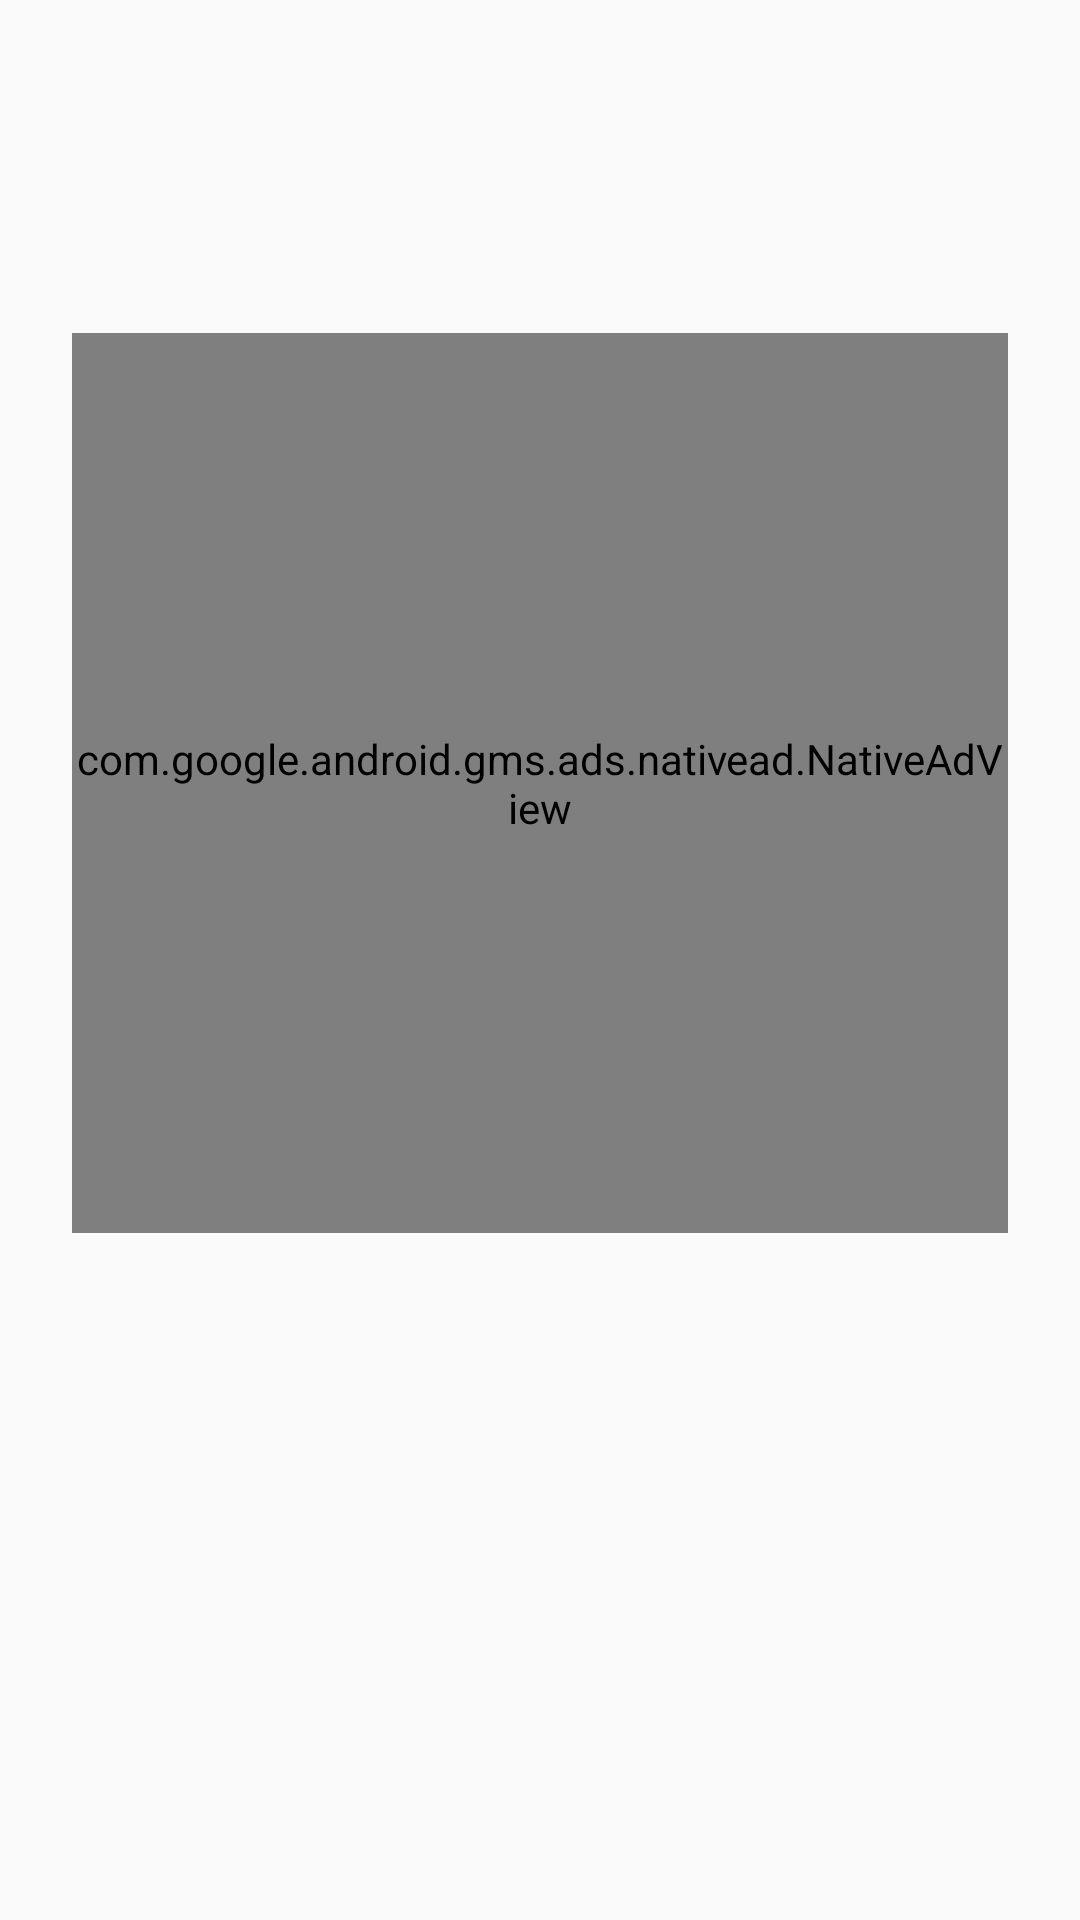

Write the Android layout XML for this screen, with the resource values it uses.
<!-- AndroidManifest.xml: application theme Theme.AppCompat.Light.NoActionBar -->
<!-- res/layout/info_scroll_layout.xml -->
<?xml version="1.0" encoding="utf-8"?>
<androidx.core.widget.NestedScrollView xmlns:android="http://schemas.android.com/apk/res/android"
    xmlns:app="http://schemas.android.com/apk/res-auto"
    android:id="@+id/scroll_layout"
    android:layout_width="match_parent"
    android:layout_height="wrap_content"
    android:fadeScrollbars="false"
    android:fillViewport="false"
    android:scrollbarAlwaysDrawVerticalTrack="true"
    android:scrollbarStyle="insideOverlay"
    android:scrollbars="vertical">

    <androidx.constraintlayout.widget.ConstraintLayout
        android:layout_width="match_parent"
        android:layout_height="match_parent"
        android:focusable="true"
        android:focusableInTouchMode="true">

        <TextView
            android:id="@+id/listOfEncryptionMethods1"
            android:layout_width="wrap_content"
            android:layout_height="wrap_content"
            android:layout_marginStart="24dp"
            android:layout_marginTop="24dp"
            android:layout_marginEnd="24dp"
            android:layout_marginBottom="20dp"
            android:lineSpacingExtra="4sp"
            android:padding="20dp"
            android:textColor="@android:color/white"
            android:textSize="20sp"
            app:layout_constraintBottom_toTopOf="@+id/menu_unified_native_ad_view"
            app:layout_constraintEnd_toEndOf="parent"
            app:layout_constraintStart_toStartOf="parent"
            app:layout_constraintTop_toTopOf="parent"
            app:layout_constraintVertical_bias="1.0" />

        <include
            android:id="@+id/menu_unified_native_ad_view"
            layout="@layout/unified_native_ad_view"
            android:layout_width="0dp"
            android:layout_height="300dp"
            android:layout_marginStart="24dp"
            android:layout_marginEnd="24dp"
            android:layout_marginBottom="20dp"
            android:paddingLeft="60dp"
            android:paddingTop="50dp"
            android:paddingRight="60dp"
            android:paddingBottom="50dp"
            app:layout_constraintBottom_toTopOf="@id/listOfEncryptionMethods2"
            app:layout_constraintEnd_toEndOf="parent"
            app:layout_constraintHorizontal_bias="1.0"
            app:layout_constraintStart_toStartOf="parent" />

        <TextView
            android:id="@+id/listOfEncryptionMethods2"
            android:layout_width="wrap_content"
            android:layout_height="wrap_content"
            android:layout_marginStart="24dp"
            android:layout_marginEnd="24dp"
            android:layout_marginBottom="65dp"
            android:lineSpacingExtra="4sp"
            android:padding="20dp"
            android:textColor="@android:color/white"
            android:textSize="20sp"
            app:layout_constraintBottom_toBottomOf="parent"
            app:layout_constraintEnd_toEndOf="parent"
            app:layout_constraintStart_toStartOf="parent" />

    </androidx.constraintlayout.widget.ConstraintLayout>
</androidx.core.widget.NestedScrollView>
<!-- res/layout/unified_native_ad_view.xml (included above) -->
<?xml version="1.0" encoding="utf-8"?>
<com.google.android.gms.ads.nativead.NativeAdView xmlns:android="http://schemas.android.com/apk/res/android"
    android:layout_width="match_parent"
    android:layout_height="match_parent">

    <LinearLayout
        android:layout_width="match_parent"
        android:layout_height="wrap_content"
        android:layout_gravity="center"
        android:background="#FFFFFF"
        android:minHeight="50dp"
        android:orientation="vertical">

        <TextView
            android:layout_width="wrap_content"
            android:layout_height="wrap_content"
            android:layout_gravity="start"
            android:width="15dp"
            android:height="15dp"
            android:background="#FFCC66"
            android:text="Ad"
            android:textColor="#FFFFFF"
            android:textSize="12sp" />

        <LinearLayout
            android:layout_width="match_parent"
            android:layout_height="wrap_content"
            android:orientation="vertical"
            android:paddingLeft="20dp"
            android:paddingTop="3dp"
            android:paddingRight="20dp">

            <LinearLayout
                android:layout_width="match_parent"
                android:layout_height="wrap_content"
                android:orientation="horizontal">

                <ImageView
                    android:id="@+id/ad_app_icon"
                    android:layout_width="40dp"
                    android:layout_height="40dp"
                    android:adjustViewBounds="true"
                    android:paddingEnd="5dp"
                    android:paddingRight="5dp"
                    android:paddingBottom="5dp" />

                <LinearLayout
                    android:layout_width="match_parent"
                    android:layout_height="wrap_content"
                    android:orientation="vertical">

                    <TextView
                        android:id="@+id/ad_headline"
                        android:layout_width="match_parent"
                        android:layout_height="wrap_content"
                        android:textColor="#0000FF"
                        android:textSize="16sp"
                        android:textStyle="bold" />

                    <LinearLayout
                        android:layout_width="match_parent"
                        android:layout_height="wrap_content">

                        <TextView
                            android:id="@+id/ad_advertiser"
                            android:layout_width="wrap_content"
                            android:layout_height="match_parent"
                            android:gravity="bottom"
                            android:textSize="14sp"
                            android:textStyle="bold" />

                        <RatingBar
                            android:id="@+id/ad_stars"
                            style="?android:attr/ratingBarStyleSmall"
                            android:layout_width="wrap_content"
                            android:layout_height="wrap_content"
                            android:isIndicator="true"
                            android:numStars="5"
                            android:stepSize="0.5" />
                    </LinearLayout>

                </LinearLayout>
            </LinearLayout>

            <LinearLayout
                android:layout_width="match_parent"
                android:layout_height="wrap_content"
                android:orientation="vertical">

                <TextView
                    android:id="@+id/ad_body"
                    android:layout_width="wrap_content"
                    android:layout_height="wrap_content"
                    android:layout_marginEnd="20dp"
                    android:layout_marginRight="20dp"
                    android:textSize="12sp" />

                <com.google.android.gms.ads.nativead.MediaView
                    android:id="@+id/ad_media"
                    android:layout_width="250dp"
                    android:layout_height="175dp"
                    android:layout_gravity="center_horizontal"
                    android:layout_marginTop="5dp" />

                <LinearLayout
                    android:layout_width="wrap_content"
                    android:layout_height="wrap_content"
                    android:layout_gravity="end"
                    android:orientation="horizontal"
                    android:paddingTop="10dp"
                    android:paddingBottom="10dp">

                    <TextView
                        android:id="@+id/ad_price"
                        android:layout_width="wrap_content"
                        android:layout_height="wrap_content"
                        android:paddingStart="5dp"
                        android:paddingLeft="5dp"
                        android:paddingEnd="5dp"
                        android:paddingRight="5dp"
                        android:textSize="12sp" />

                    <TextView
                        android:id="@+id/ad_store"
                        android:layout_width="wrap_content"
                        android:layout_height="wrap_content"
                        android:paddingStart="5dp"
                        android:paddingLeft="5dp"
                        android:paddingEnd="5dp"
                        android:paddingRight="5dp"
                        android:textSize="12sp" />

                    <Button
                        android:id="@+id/ad_call_to_action"
                        android:layout_width="wrap_content"
                        android:layout_height="wrap_content"
                        android:gravity="center"
                        android:textSize="12sp" />
                </LinearLayout>
            </LinearLayout>
        </LinearLayout>
    </LinearLayout>
</com.google.android.gms.ads.nativead.NativeAdView>
<!-- resources referenced by this layout -->
<resources>

</resources>
